2-way image classification set "ece4300-not-hotdog" from GitHub (gargasz-13/ece4300-not-hotdog); label vocabulary: fruit, hotdogs.

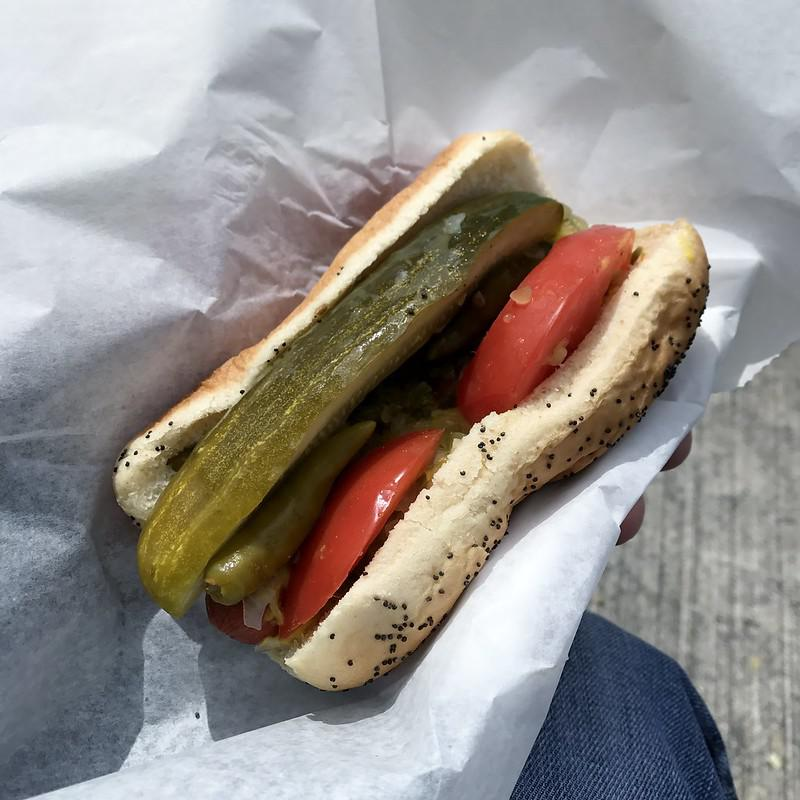
Label: hotdogs

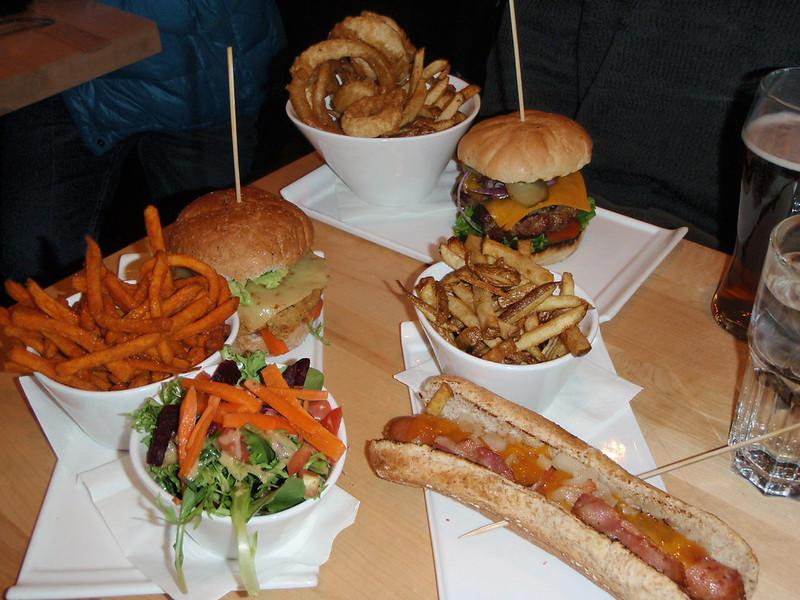
Label: hotdogs

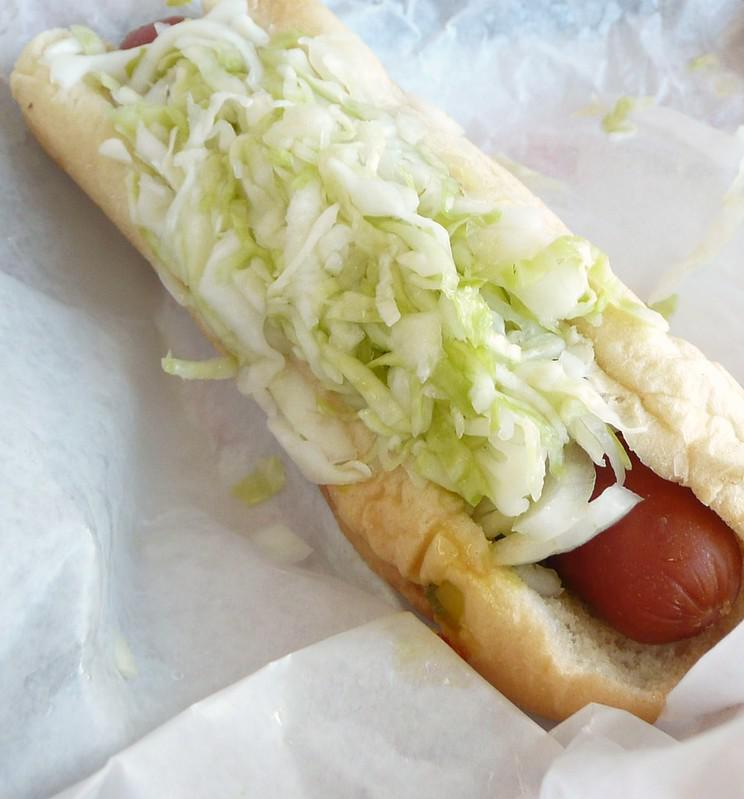
Label: hotdogs

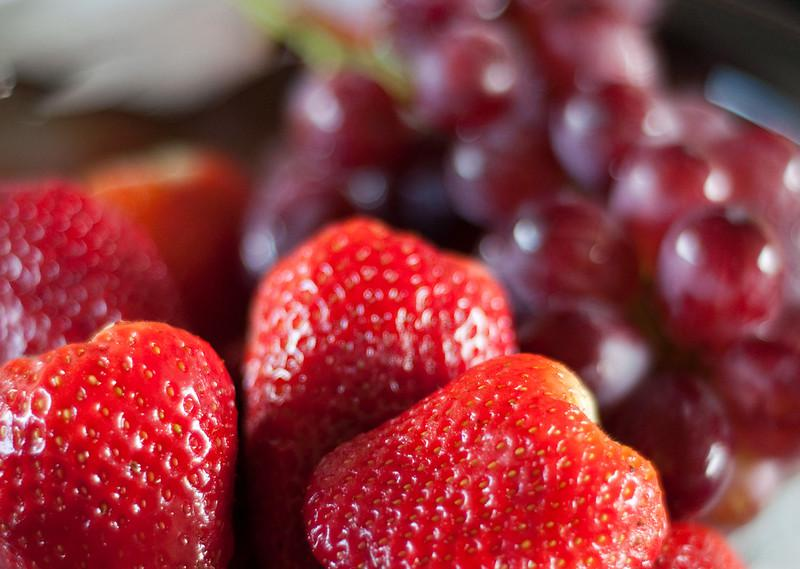
Label: fruit

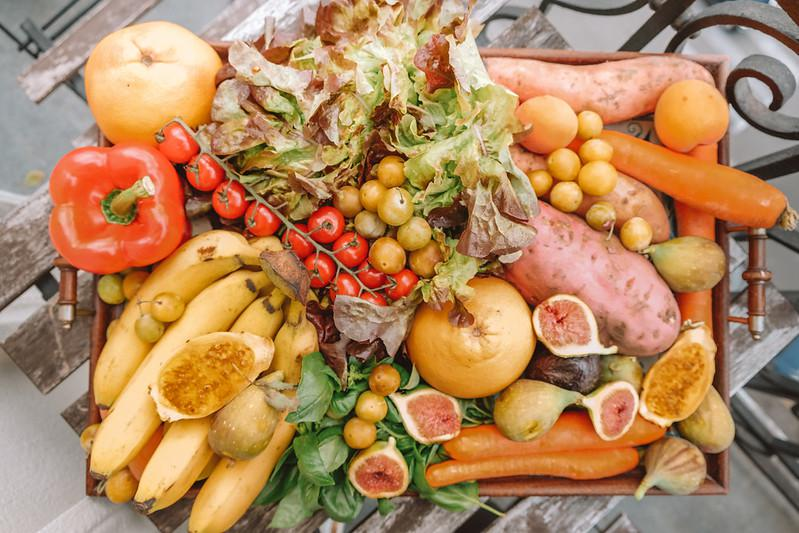
Label: fruit

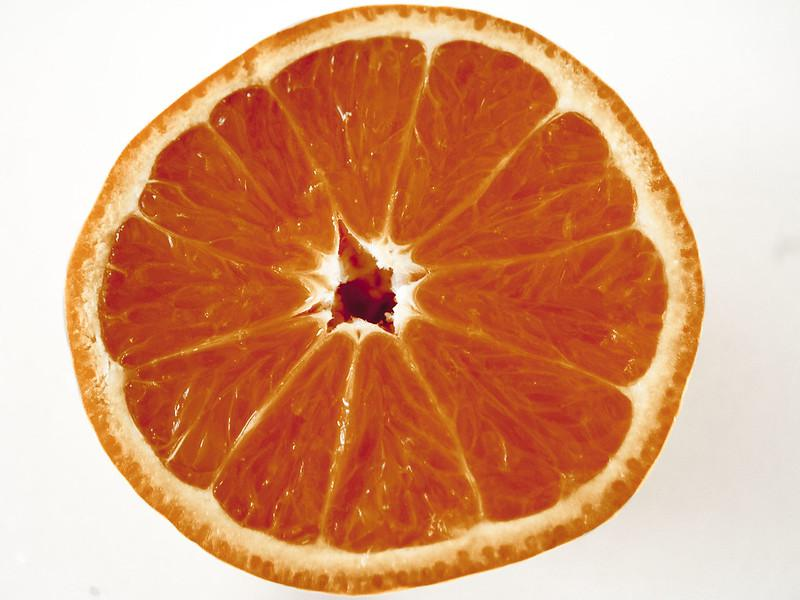
Label: fruit
